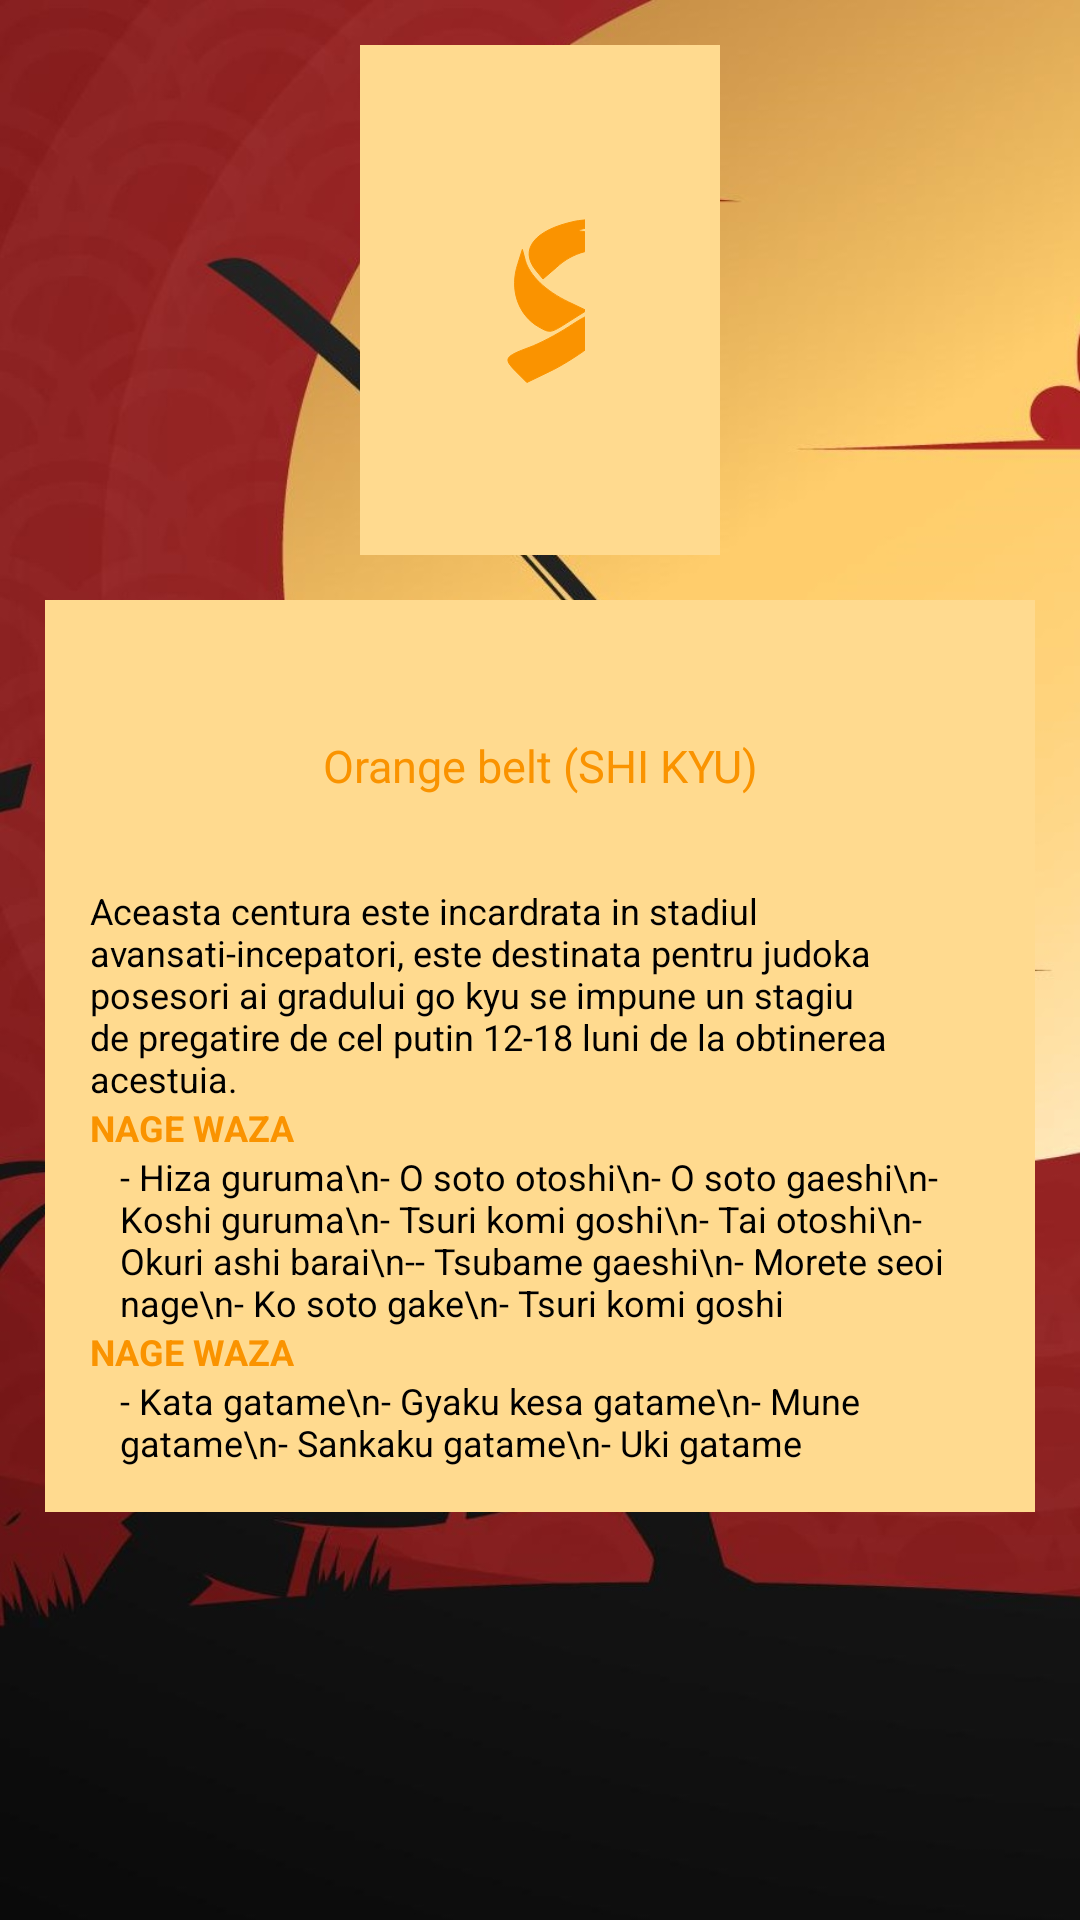

Here is an Android app screen rendered from its layout file. Give the layout XML and the strings, colors and styles it references.
<!-- AndroidManifest.xml: application theme Theme.FootballInteractionPT -->
<!-- res/layout/activity_orange_belt.xml -->
<?xml version="1.0" encoding="utf-8"?>
<RelativeLayout xmlns:android="http://schemas.android.com/apk/res/android"
    xmlns:tools="http://schemas.android.com/tools"
    android:layout_width="match_parent"
    android:layout_height="match_parent"
    xmlns:app="http://schemas.android.com/apk/res-auto"
    android:background="@drawable/rosu_judo"
    tools:context=".All_JudoBelts_classes.Orange_belt">

    <LinearLayout
        android:layout_width="match_parent"
        android:layout_height="match_parent"
        android:orientation="vertical"
        android:weightSum="10"
        tools:ignore="ExtreText">


        <RelativeLayout
            android:id="@+id/RL_orangeBelt"
            android:layout_width="match_parent"
            android:layout_height="wrap_content"
            android:layout_marginStart="120dp"
            android:layout_marginTop="15dp"
            android:layout_marginEnd="120dp"
            android:layout_marginBottom="0dp"
            android:background="@color/crem"
            android:padding="15dp">

            <TextView
                android:id="@+id/OrangeBelt_image"
                android:layout_width="match_parent"
                android:layout_height="wrap_content"
                android:layout_marginStart="30dp"
                android:layout_marginTop="30dp"
                android:layout_marginEnd="30dp"
                android:layout_marginBottom="30dp"
                android:drawableLeft="@drawable/ic_orange_belt_80__3_"
                android:drawablePadding="50dp"
                android:text=""
                android:textAlignment="center"
                android:textAppearance="@style/TextAppearance.AppCompat.Headline"
                android:textSize="15sp" />
        </RelativeLayout>

        <RelativeLayout
            android:id="@+id/RL2_orangeBelt"
            android:layout_width="match_parent"
            android:layout_height="wrap_content"
            android:layout_margin="15dp"
            android:background="@color/crem"
            android:padding="15dp">

            <TextView
                android:id="@+id/Orange_belt_text"
                android:layout_width="match_parent"
                android:layout_height="wrap_content"
                android:layout_marginStart="30dp"
                android:layout_marginTop="30dp"
                android:layout_marginEnd="30dp"
                android:layout_marginBottom="30dp"
                android:text="Orange belt (SHI KYU)"
                android:textAlignment="center"
                android:textAppearance="@style/TextAppearance.AppCompat.Headline"
                android:textColor="@color/orange"
                android:textSize="15dp" />

            <TextView
                android:id="@+id/Introduction_orangeBelt"
                android:layout_width="wrap_content"
                android:layout_height="wrap_content"
                android:layout_below="@+id/Orange_belt_text"
                android:text="Aceasta centura este incardrata in stadiul avansati-incepatori, este destinata pentru judoka posesori ai gradului go kyu se impune un stagiu de pregatire de cel putin 12-18 luni de la obtinerea acestuia."
                android:textColor="@color/black"
                android:textSize="12dp" />

            <TextView
                android:id="@+id/NageWazaText_orangeBelt"
                android:layout_width="wrap_content"
                android:layout_height="wrap_content"
                android:layout_below="@+id/Introduction_orangeBelt"
                android:text="NAGE WAZA"
                android:textColor="@color/orange"
                android:textStyle="bold"
                android:textSize="12dp"/>


            <TextView
                android:id="@+id/NageWazaDetails_orangeBelt"
                android:layout_width="wrap_content"
                android:layout_height="wrap_content"
                android:layout_below="@+id/NageWazaText_orangeBelt"
                android:layout_marginLeft="10dp"
                android:textSize="12dp"
                android:text="- Hiza guruma\n- O soto otoshi\n- O soto gaeshi\n- Koshi guruma\n- Tsuri komi goshi\n- Tai otoshi\n- Okuri ashi barai\n-- Tsubame gaeshi\n- Morete seoi nage\n- Ko soto gake\n- Tsuri komi goshi"
                android:textColor="@color/black" />


            <TextView
                android:id="@+id/NeWazaText_orangeBelt"
                android:layout_width="wrap_content"
                android:layout_height="wrap_content"
                android:layout_below="@+id/NageWazaDetails_orangeBelt"
                android:text="NAGE WAZA"
                android:textColor="@color/orange"
                android:textStyle="bold"
                android:textSize="12dp"/>

            <TextView
                android:id="@+id/NeWazaDetails_orangeBelt"
                android:layout_width="wrap_content"
                android:layout_height="wrap_content"
                android:layout_below="@+id/NeWazaText_orangeBelt"
                android:layout_marginLeft="10dp"
                android:textSize="12dp"
                android:text="- Kata gatame\n- Gyaku kesa gatame\n- Mune gatame\n- Sankaku gatame\n- Uki gatame"
                android:textColor="@color/black" />



        </RelativeLayout>


        app:layout_constraintTop_toBottomOf="@+id/GridLayout_belts" />
    </LinearLayout>
</RelativeLayout>
<!-- resources referenced by this layout -->
<resources>
  <color name="black">#FF000000</color>
  <color name="crem">#ffda8f</color>
  <color name="orange">#FA9300</color>
  <!-- drawable ic_orange_belt_80__3_: vector/xml drawable (drawable, 2088 chars, omitted) -->
  <!-- drawable rosu_judo: jpg bitmap (drawable, 113186 bytes) -->
  <style name="Theme.FootballInteractionPT" parent="Theme.AppCompat.Light.NoActionBar">
          
          <item name="colorPrimary">#c70000</item>
          <item name="colorPrimaryVariant">@color/purple_700</item>
          <item name="colorOnPrimary">@color/white</item>
          
          <item name="colorSecondary">@color/teal_200</item>
          <item name="colorSecondaryVariant">@color/teal_700</item>
          <item name="colorOnSecondary">@color/black</item>
          
          <item name="android:statusBarColor" tools:targetApi="l">?attr/colorPrimaryVariant</item>
          
      </style>
  <color name="purple_700">#FF3700B3</color>
  <color name="white">#FFFFFFFF</color>
  <color name="teal_200">#FF03DAC5</color>
  <color name="teal_700">#FF018786</color>
</resources>
